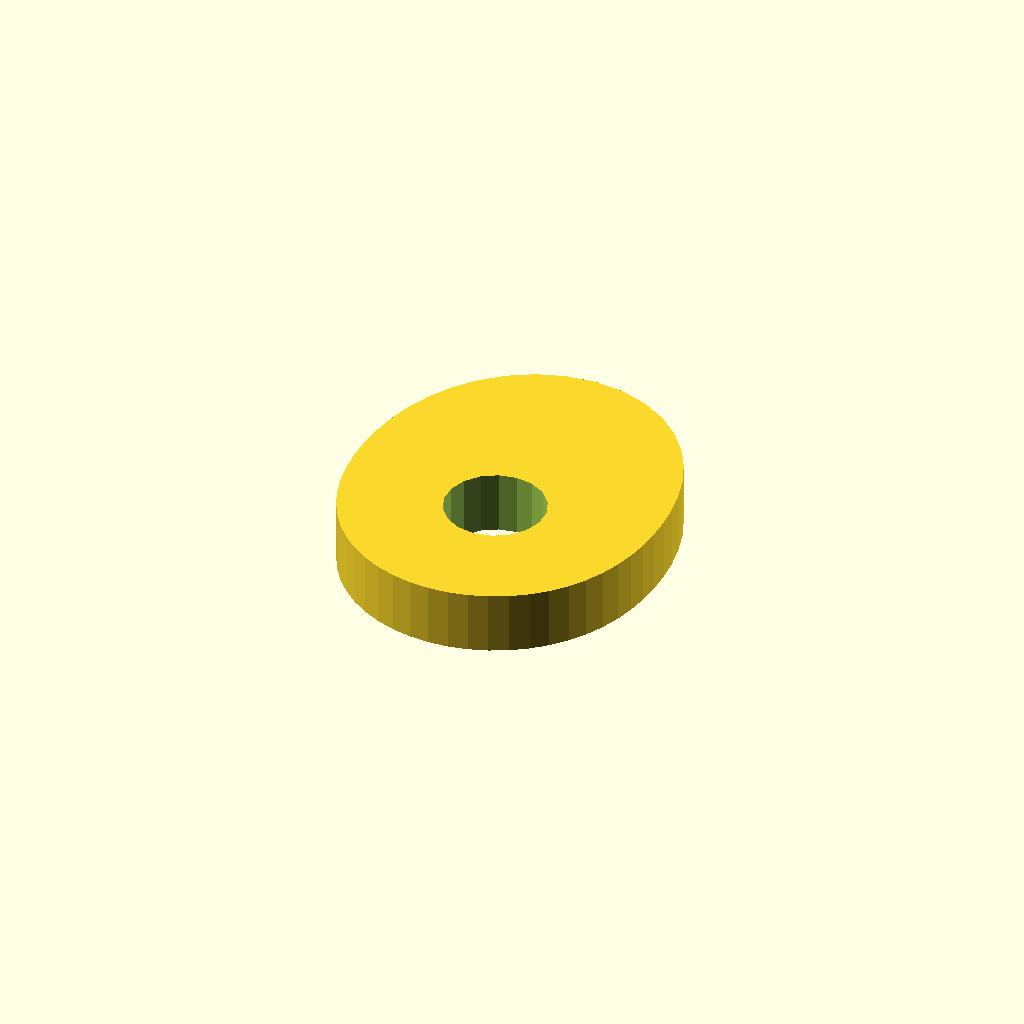
Cell 1: the model at its default parameters.
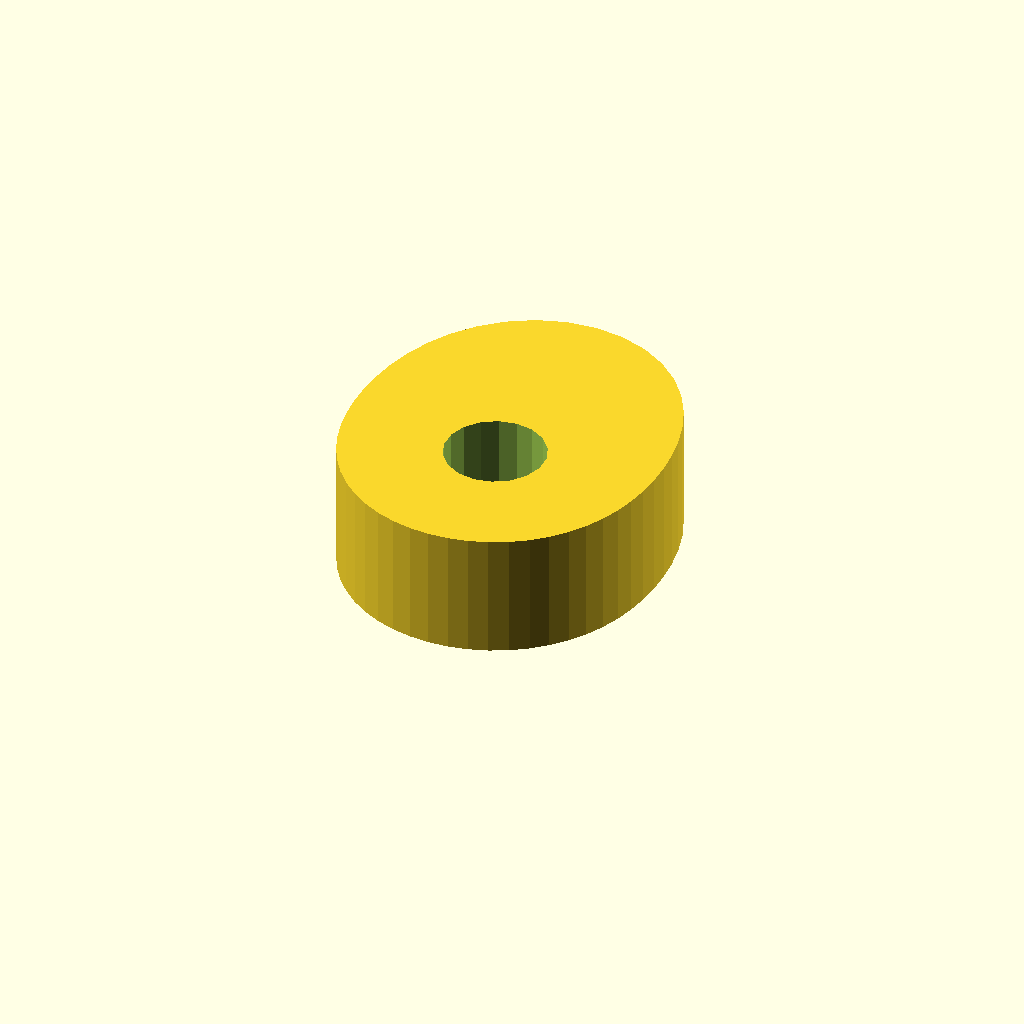
Cell 2 — plate_t set to 20, the other parameters unchanged.
All cells are drawn from one camera (rotation 55°, 0°, 25°, orthographic, colour scheme Cornfield), so only the parameter changes between them.
The OpenSCAD source (optional_data/data/sketch4/camplates/part_0141.scad):
$fn = 32;

// ----------------------------------------------------------------------
// Cam plate: single_lobe cam, base R24
// ----------------------------------------------------------------------

// --- parameters (mm) ---
base_r = 24;              // base circle radius
lobe_h = 12;              // cam lobe rise
bore_r = 8;               // shaft bore radius
plate_t = 10;             // plate thickness, Z (extrusion height)

profile = [[49.759, 24], [50.019, 27.293], [50.011, 30.699], [49.715, 34.233], [49.082, 37.898], [48.035, 41.669], [46.484, 45.474], [44.342, 49.195], [41.556, 52.66], [38.126, 55.666], [34.121, 58.003], [29.682, 59.49], [25.009, 60], [20.337, 59.49], [15.898, 58.003], [11.893, 55.666], [8.463, 52.66], [5.677, 49.195], [3.535, 45.474], [1.983, 41.669], [0.937, 37.898], [0.304, 34.233], [0.008, 30.699], [0, 27.293], [0.259, 24], [0.79, 20.811], [1.608, 17.73], [2.736, 14.774], [4.184, 11.977], [5.955, 9.379], [8.035, 7.026], [10.398, 4.958], [13.009, 3.215], [15.825, 1.827], [18.798, 0.818], [21.877, 0.205], [25.009, 0], [28.142, 0.205], [31.221, 0.818], [34.194, 1.827], [37.009, 3.215], [39.62, 4.958], [41.984, 7.026], [44.064, 9.379], [45.835, 11.977], [47.283, 14.774], [48.41, 17.73], [49.229, 20.811]];  // primary outline, 48 points, counter clockwise
void_1 = [[32.862, 25.526], [31.867, 28.12], [30.044, 30.217], [27.614, 31.564], [24.87, 31.999], [22.142, 31.469], [19.761, 30.038], [18.012, 27.878], [17.108, 25.251], [17.156, 22.474], [18.152, 19.88], [19.975, 17.783], [22.405, 16.436], [25.149, 16.001], [27.876, 16.531], [30.258, 17.962], [32.006, 20.122], [32.911, 22.749]];  // shaft bore, 18 points

// --- the one profile operation ---
difference() {
  linear_extrude(height = plate_t) polygon(points = profile);
  translate([0, 0, -1])
    linear_extrude(height = plate_t + 2) polygon(points = void_1);
}
Customizer parameters (derived from the source; name, type, default, range or options):
base_r: number, default 24
lobe_h: number, default 12
bore_r: number, default 8
plate_t: number, default 10
